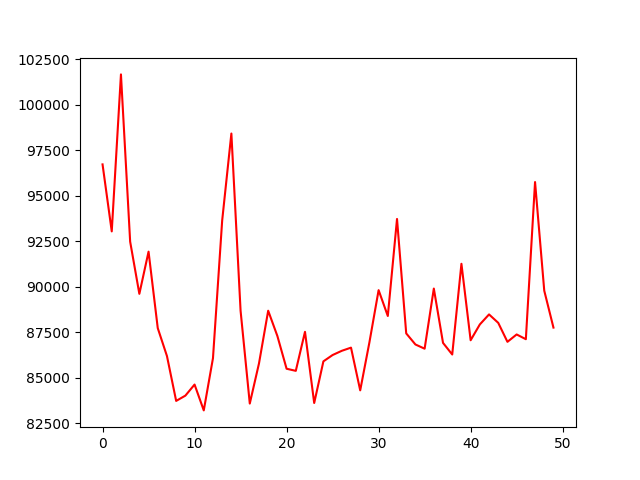

Values plotted in this chart, from the file beside it:
, 0
0, 96733
1, 93051
2, 101677
3, 92488
4, 89619
5, 91937
6, 87735
7, 86199
8, 83736
9, 84026
10, 84635
11, 83215
12, 86084
13, 93647
14, 98428
15, 88692
16, 83591
17, 85794
18, 88692
19, 87301
20, 85504
21, 85388
22, 87532
23, 83620
24, 85910
25, 86257
26, 86489
27, 86663
28, 84316
29, 86953
30, 89822
31, 88402
32, 93734
33, 87446
34, 86837
35, 86605
36, 89909
37, 86924
38, 86286
39, 91271
40, 87069
41, 87938
42, 88489
43, 88025
44, 86982
45, 87388
46, 87127
47, 95762
48, 89793
49, 87764
